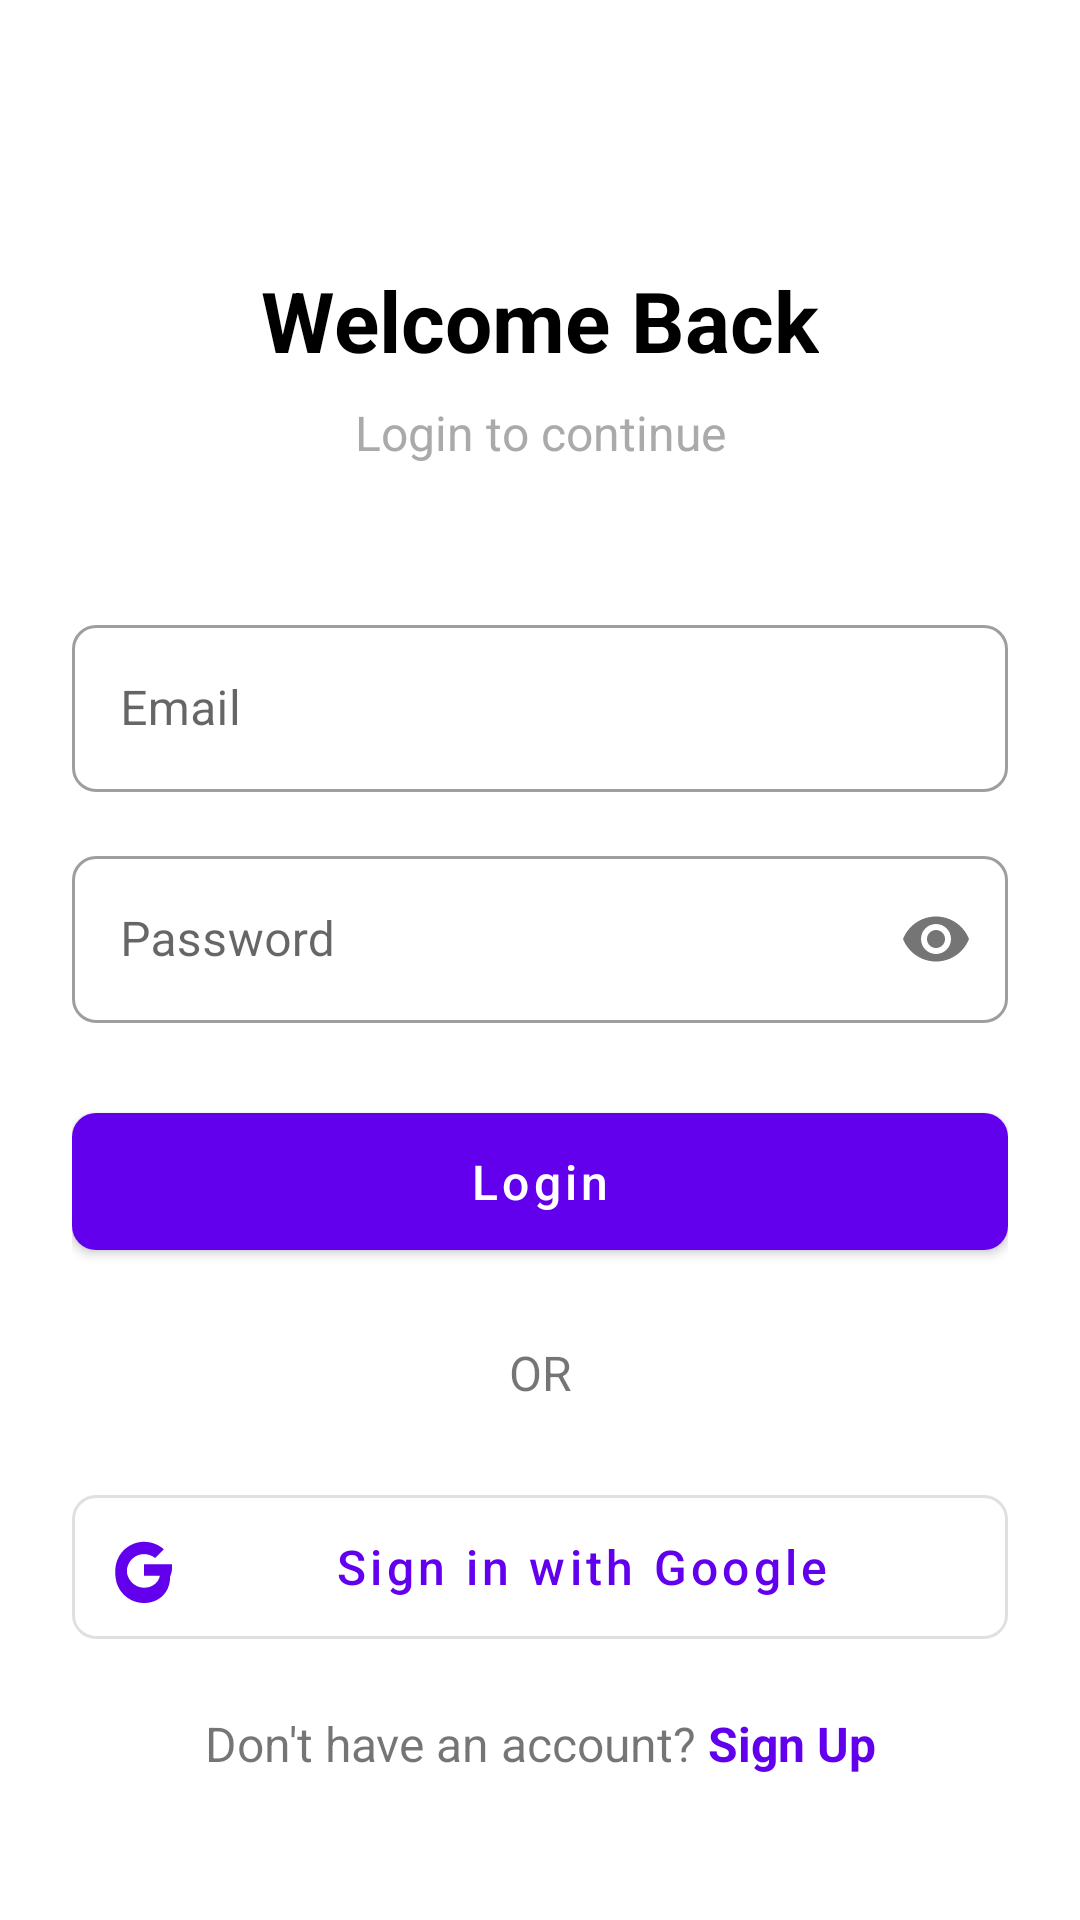

This screen was rendered from an Android layout file. Write that file and the resources it references.
<!-- AndroidManifest.xml: application theme Theme.OnlinePaluwagan -->
<!-- res/layout/activity_login.xml -->
<?xml version="1.0" encoding="utf-8"?>
<androidx.constraintlayout.widget.ConstraintLayout xmlns:android="http://schemas.android.com/apk/res/android"
    xmlns:app="http://schemas.android.com/apk/res-auto"
    android:layout_width="match_parent"
    android:layout_height="match_parent"
    android:padding="24dp">

    <TextView
        android:id="@+id/tvTitle"
        android:layout_width="wrap_content"
        android:layout_height="wrap_content"
        android:text="Welcome Back"
        android:textSize="28sp"
        android:textStyle="bold"
        android:textColor="@color/black"
        app:layout_constraintEnd_toEndOf="parent"
        app:layout_constraintStart_toStartOf="parent"
        app:layout_constraintTop_toTopOf="parent"
        android:layout_marginTop="64dp" />

    <TextView
        android:id="@+id/tvSubtitle"
        android:layout_width="wrap_content"
        android:layout_height="wrap_content"
        android:text="Login to continue"
        android:textSize="16sp"
        android:textColor="@android:color/darker_gray"
        app:layout_constraintEnd_toEndOf="parent"
        app:layout_constraintStart_toStartOf="parent"
        app:layout_constraintTop_toBottomOf="@id/tvTitle"
        android:layout_marginTop="8dp" />

    <com.google.android.material.textfield.TextInputLayout
        android:id="@+id/tilEmail"
        android:layout_width="match_parent"
        android:layout_height="wrap_content"
        android:layout_marginTop="48dp"
        style="@style/Widget.MaterialComponents.TextInputLayout.OutlinedBox"
        app:layout_constraintTop_toBottomOf="@id/tvSubtitle">

        <com.google.android.material.textfield.TextInputEditText
            android:id="@+id/etEmail"
            android:layout_width="match_parent"
            android:layout_height="wrap_content"
            android:hint="Email"
            android:inputType="textEmailAddress" />
    </com.google.android.material.textfield.TextInputLayout>

    <com.google.android.material.textfield.TextInputLayout
        android:id="@+id/tilPassword"
        android:layout_width="match_parent"
        android:layout_height="wrap_content"
        android:layout_marginTop="16dp"
        style="@style/Widget.MaterialComponents.TextInputLayout.OutlinedBox"
        app:layout_constraintTop_toBottomOf="@id/tilEmail"
        app:passwordToggleEnabled="true">

        <com.google.android.material.textfield.TextInputEditText
            android:id="@+id/etPassword"
            android:layout_width="match_parent"
            android:layout_height="wrap_content"
            android:hint="Password"
            android:inputType="textPassword" />
    </com.google.android.material.textfield.TextInputLayout>

    <com.google.android.material.button.MaterialButton
        android:id="@+id/btnLogin"
        android:layout_width="match_parent"
        android:layout_height="wrap_content"
        android:layout_marginTop="24dp"
        android:padding="12dp"
        android:text="Login"
        android:textSize="16sp"
        app:cornerRadius="8dp"
        app:layout_constraintTop_toBottomOf="@id/tilPassword" />

    <TextView
        android:id="@+id/tvOr"
        android:layout_width="wrap_content"
        android:layout_height="wrap_content"
        android:text="OR"
        android:textSize="16sp"
        android:layout_marginTop="24dp"
        app:layout_constraintTop_toBottomOf="@id/btnLogin"
        app:layout_constraintStart_toStartOf="parent"
        app:layout_constraintEnd_toEndOf="parent" />

    <com.google.android.material.button.MaterialButton
        android:id="@+id/btnGoogleSignIn"
        android:layout_width="match_parent"
        android:layout_height="wrap_content"
        android:layout_marginTop="24dp"
        android:padding="12dp"
        android:text="Sign in with Google"
        android:textSize="16sp"
        app:cornerRadius="8dp"
        app:icon="@drawable/ic_google"
        app:iconGravity="start"
        style="@style/Widget.MaterialComponents.Button.OutlinedButton"
        app:layout_constraintTop_toBottomOf="@id/tvOr" />

    <LinearLayout
        android:layout_width="wrap_content"
        android:layout_height="wrap_content"
        android:orientation="horizontal"
        android:layout_marginBottom="24dp"
        app:layout_constraintBottom_toBottomOf="parent"
        app:layout_constraintStart_toStartOf="parent"
        app:layout_constraintEnd_toEndOf="parent">

        <TextView
            android:layout_width="wrap_content"
            android:layout_height="wrap_content"
            android:text="Don't have an account? "
            android:textSize="16sp" />

        <TextView
            android:id="@+id/tvSignUp"
            android:layout_width="wrap_content"
            android:layout_height="wrap_content"
            android:text="Sign Up"
            android:textSize="16sp"
            android:textColor="@color/purple_500"
            android:textStyle="bold" />
    </LinearLayout>

</androidx.constraintlayout.widget.ConstraintLayout>
<!-- resources referenced by this layout -->
<resources>
  <color name="black">#FF000000</color>
  <color name="purple_500">#FF6200EE</color>
  <!-- drawable ic_google (drawable) -->
  <vector xmlns:android="http://schemas.android.com/apk/res/android"
      android:width="24dp"
      android:height="24dp"
      android:viewportWidth="24"
      android:viewportHeight="24">
      <path
          android:fillColor="#4285F4"
          android:pathData="M21.35,11.1H12v3.8h5.3c-0.25,1.3 -1,2.4 -2.1,3.1c-0.9,0.6 -2,0.9 -3.2,0.9c-2.5,0 -4.6,-1.7 -5.4,-3.9c-0.2,-0.5 -0.3,-1.1 -0.3,-1.7c0,-0.6 0.1,-1.2 0.3,-1.7c0.8,-2.3 2.9,-3.9 5.4,-3.9c1.4,0 2.7,0.5 3.7,1.3l2.9,-2.9C17.1,4.7 14.7,3.6 12,3.6c-4.4,0 -8.1,3 -9.2,7c-0.3,1 -0.4,2.1 -0.4,3.2c0,1.1 0.2,2.2 0.4,3.2c1.1,4 4.8,7 9.2,7c2.4,0 4.4,-0.8 5.9,-2.1c1.8,-1.6 2.8,-3.9 2.8,-6.6C21.45,13.3 21.4,12.2 21.35,11.1z"/>
  </vector>
  <color name="purple_700">#FF3700B3</color>
  <color name="white">#FFFFFFFF</color>
  <color name="teal_200">#FF03DAC5</color>
  <color name="teal_700">#FF018786</color>
  <color name="background">#FFFFFFFF</color>
  <color name="surface">#FFFFFFFF</color>
  <color name="error">#FFB00020</color>
  <style name="TextAppearance.OnlinePaluwagan.Headline1" parent="TextAppearance.MaterialComponents.Headline1">
          <item name="android:textSize">28sp</item>
          <item name="android:textColor">@color/text_primary</item>
          <item name="android:textStyle">bold</item>
      </style>
  <style name="TextAppearance.OnlinePaluwagan.Headline2" parent="TextAppearance.MaterialComponents.Headline2">
          <item name="android:textSize">24sp</item>
          <item name="android:textColor">@color/text_primary</item>
          <item name="android:textStyle">bold</item>
      </style>
  <style name="TextAppearance.OnlinePaluwagan.Body1" parent="TextAppearance.MaterialComponents.Body1">
          <item name="android:textSize">16sp</item>
          <item name="android:textColor">@color/text_primary</item>
      </style>
  <style name="TextAppearance.OnlinePaluwagan.Body2" parent="TextAppearance.MaterialComponents.Body2">
          <item name="android:textSize">14sp</item>
          <item name="android:textColor">@color/text_secondary</item>
      </style>
  <style name="TextAppearance.OnlinePaluwagan.Button" parent="TextAppearance.MaterialComponents.Button">
          <item name="android:textSize">16sp</item>
          <item name="android:textAllCaps">false</item>
      </style>
  <style name="ShapeAppearance.OnlinePaluwagan.SmallComponent" parent="ShapeAppearance.MaterialComponents.SmallComponent">
          <item name="cornerFamily">rounded</item>
          <item name="cornerSize">8dp</item>
      </style>
  <style name="ShapeAppearance.OnlinePaluwagan.MediumComponent" parent="ShapeAppearance.MaterialComponents.MediumComponent">
          <item name="cornerFamily">rounded</item>
          <item name="cornerSize">12dp</item>
      </style>
  <style name="ShapeAppearance.OnlinePaluwagan.LargeComponent" parent="ShapeAppearance.MaterialComponents.LargeComponent">
          <item name="cornerFamily">rounded</item>
          <item name="cornerSize">16dp</item>
      </style>
  <color name="text_primary">#DE000000</color>
  <color name="text_secondary">#99000000</color>
</resources>
